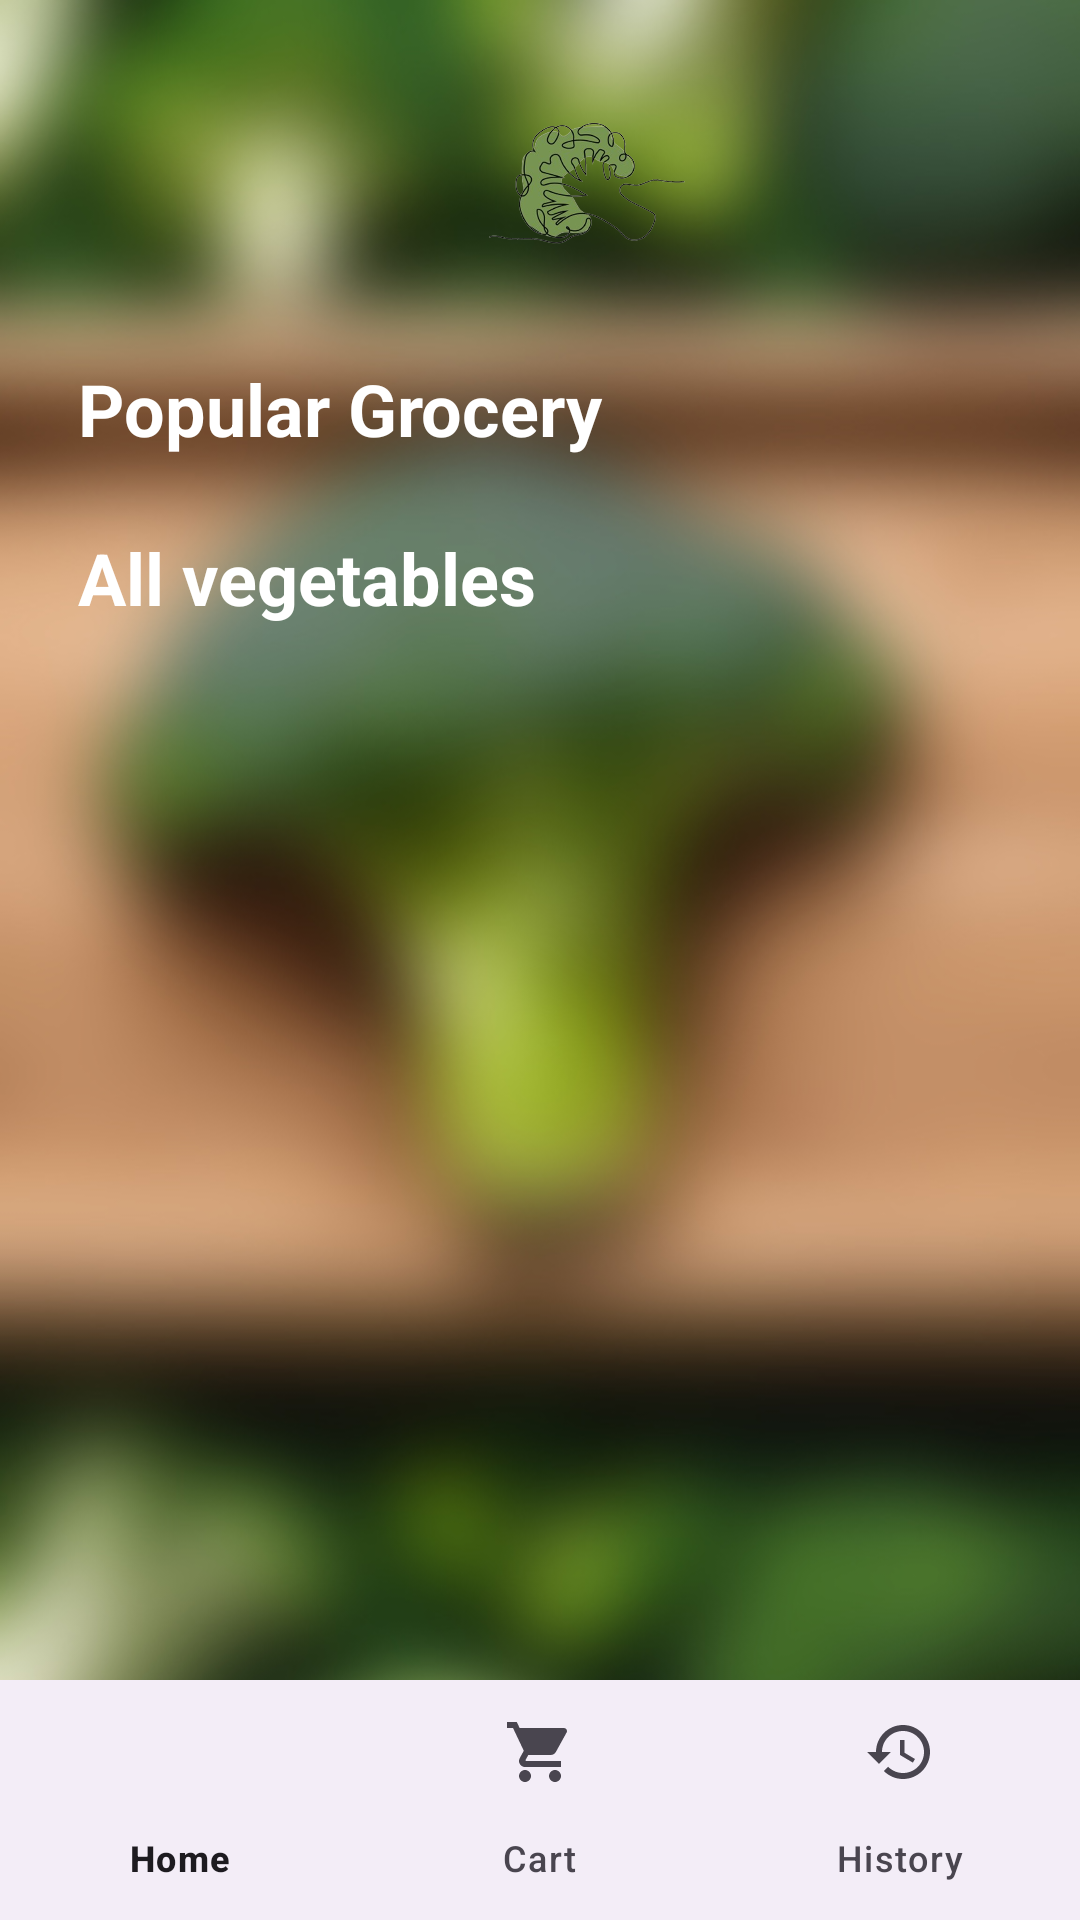

Layout XML and referenced resources for this Android screen:
<!-- AndroidManifest.xml: application theme Theme.Lonedree -->
<!-- res/layout/activity_main.xml -->
<?xml version="1.0" encoding="utf-8"?>
<androidx.constraintlayout.widget.ConstraintLayout xmlns:android="http://schemas.android.com/apk/res/android"
    xmlns:app="http://schemas.android.com/apk/res-auto"
    xmlns:tools="http://schemas.android.com/tools"
    android:layout_width="match_parent"
    android:layout_height="match_parent"
    android:background="@drawable/broccoli2"
    tools:context=".MainActivity">

    <androidx.constraintlayout.widget.ConstraintLayout
        android:layout_width="match_parent"
        android:layout_height="match_parent"
        android:padding="10dp">

        <ImageView
            android:id="@+id/imageView"
            android:layout_width="86dp"
            android:layout_height="86dp"
            android:layout_marginStart="179dp"
            android:layout_marginTop="8dp"
            android:layout_marginEnd="148dp"
            android:background="@drawable/circle"
            app:layout_constraintEnd_toEndOf="parent"
            app:layout_constraintStart_toStartOf="parent"
            app:layout_constraintTop_toTopOf="parent"
            app:srcCompat="@drawable/logo1" />

        <androidx.recyclerview.widget.RecyclerView
            android:id="@+id/groceryContainerRV"
            android:layout_width="409dp"
            android:layout_height="wrap_content"
            android:layout_marginStart="16dp"
            android:layout_marginTop="8dp"
            android:scrollbars="horizontal"
            app:layout_constraintStart_toStartOf="parent"
            app:layout_constraintTop_toBottomOf="@+id/textView" />

        <TextView
            android:id="@+id/textView"
            android:layout_width="wrap_content"
            android:layout_height="wrap_content"
            android:layout_marginStart="16dp"
            android:layout_marginTop="16dp"
            android:text="Popular Grocery"
            android:textColor="#FFFFFF"
            android:textSize="24sp"
            android:textStyle="bold"
            app:layout_constraintStart_toStartOf="parent"
            app:layout_constraintTop_toBottomOf="@+id/imageView" />

        <TextView
            android:id="@+id/textView2"
            android:layout_width="wrap_content"
            android:layout_height="wrap_content"
            android:layout_marginStart="16dp"
            android:layout_marginTop="16dp"
            android:text="All vegetables"
            android:textColor="#FFFFFF"
            android:textSize="24sp"
            android:textStyle="bold"
            app:layout_constraintStart_toStartOf="parent"
            app:layout_constraintTop_toBottomOf="@+id/groceryContainerRV" />

        <androidx.recyclerview.widget.RecyclerView
            android:id="@+id/allVegetablesRVMainActivity"
            android:layout_width="409dp"
            android:layout_height="307dp"
            android:layout_marginStart="16dp"
            android:layout_marginTop="8dp"
            app:layout_constraintStart_toStartOf="parent"
            app:layout_constraintTop_toBottomOf="@+id/textView2">

        </androidx.recyclerview.widget.RecyclerView>

    </androidx.constraintlayout.widget.ConstraintLayout>

    <FrameLayout
        android:id="@+id/frame_layout"
        android:layout_width="match_parent"
        android:layout_height="match_parent"
        app:layout_constraintBottom_toTopOf="@+id/bottomNavigationView"
        app:layout_constraintEnd_toEndOf="parent"
        app:layout_constraintStart_toStartOf="parent">

    </FrameLayout>

    <com.google.android.material.bottomnavigation.BottomNavigationView
        android:id="@+id/bottomNavigationView"
        android:layout_width="match_parent"
        android:layout_height="wrap_content"
        app:layout_constraintBottom_toBottomOf="parent"
        app:layout_constraintEnd_toEndOf="parent"
        app:layout_constraintHorizontal_bias="1.0"
        app:layout_constraintStart_toStartOf="parent"
        app:menu="@menu/bottom_nav_menu">

    </com.google.android.material.bottomnavigation.BottomNavigationView>

</androidx.constraintlayout.widget.ConstraintLayout>
<!-- resources referenced by this layout -->
<resources>
  <!-- drawable broccoli2: jpg bitmap (drawable, 145526 bytes) -->
  <!-- drawable logo1: png bitmap (drawable, 165662 bytes) -->
  <style name="Theme.Lonedree" parent="Base.Theme.Lonedree" />
  <style name="Base.Theme.Lonedree" parent="Theme.Material3.DayNight.NoActionBar">
          
          
      </style>
</resources>
